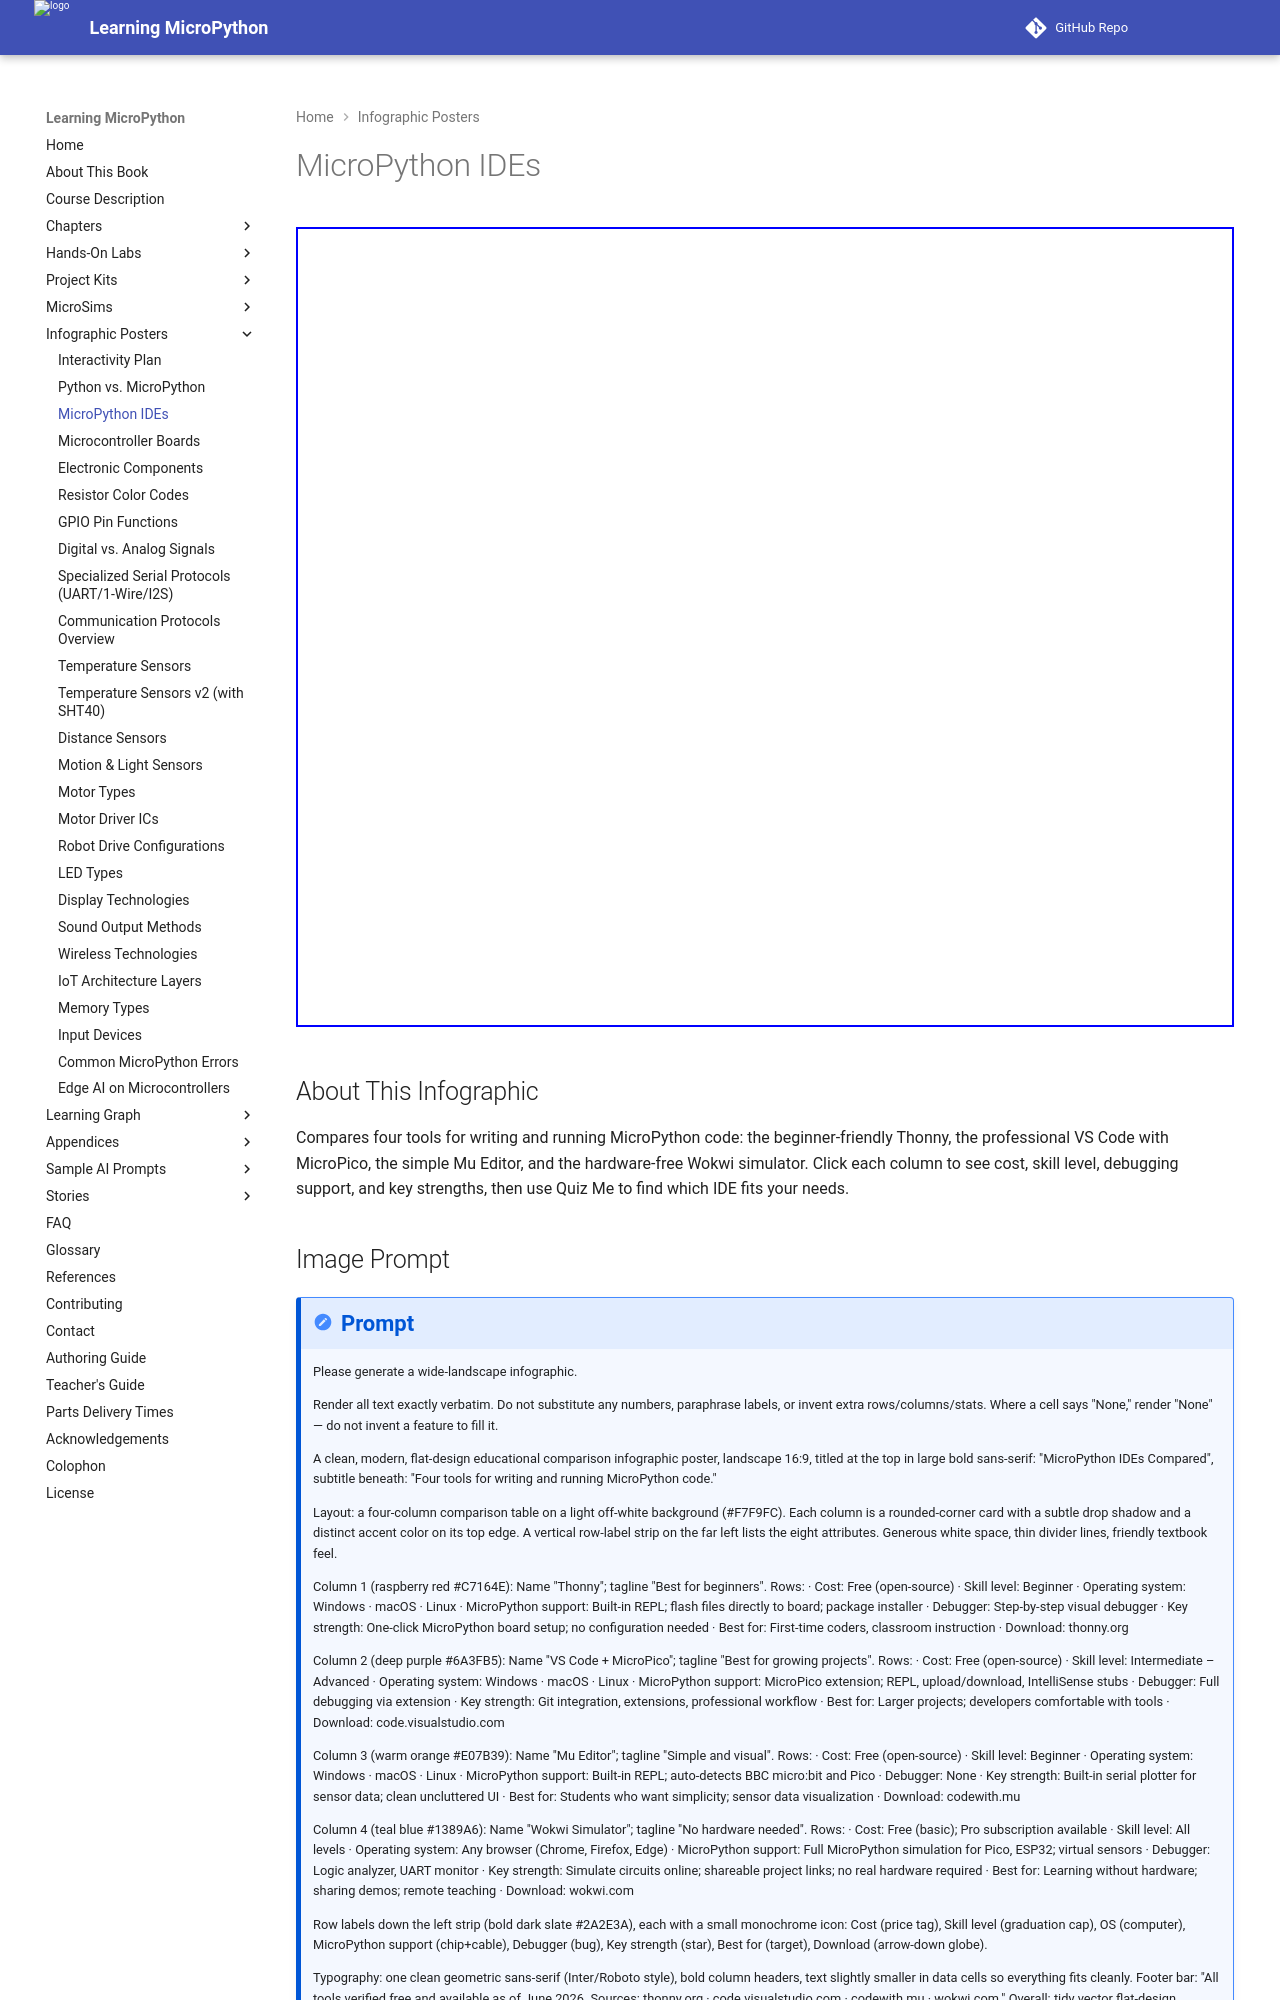

repository: dmccreary/learning-micropython · page: posters/ides/index.html · generator: mkdocs

---
title: MicroPython IDEs Compared
description: An interactive comparison of Thonny, VS Code with MicroPico, Mu Editor, and the Wokwi simulator covering cost, skill level, debugging, and key strengths with a built-in quiz.
image: /posters/ides/ide-comparison-infographic.png
og:image: /posters/ides/ide-comparison-infographic.png
twitter:image: /posters/ides/ide-comparison-infographic.png
social:
   cards: false
hide:
    toc
---

Audience: beginners choosing a coding environment for the first time.
Chapter: 3 — MicroPython Environment

<iframe src="main.html" width="100%" height="800" scrolling="no"></iframe>

## About This Infographic

Compares four tools for writing and running MicroPython code: the beginner-friendly Thonny, the professional VS Code with MicroPico, the simple Mu Editor, and the hardware-free Wokwi simulator. Click each column to see cost, skill level, debugging support, and key strengths, then use Quiz Me to find which IDE fits your needs.
